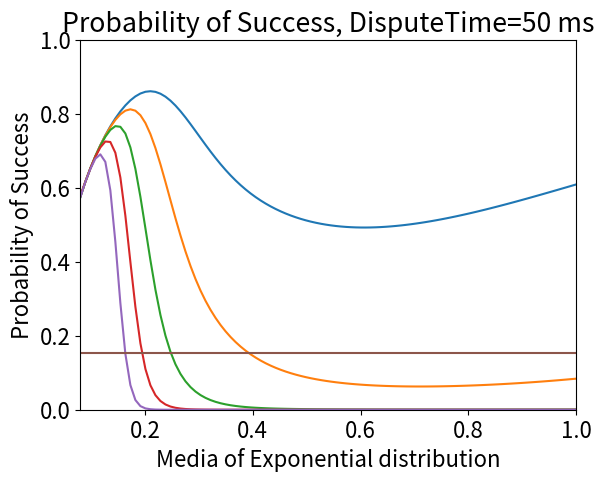

Generate this figure with matplotlib: (Note: this script raises an exception after producing the figure.)
import numpy as np
import matplotlib.pyplot as plt
import math 

#plt.rc('xtick', labelsize=20) 
#plt.rc('ytick', labelsize=20) 
plt.rcParams.update({'font.size': 16})


T=5.4 #milisegundos, tiempo de un slot, duración de un paquete
Tdisputa=50 #milisegundos, tiempo de proceso completo
m=round(Tdisputa/T) #cantidad de slots


def distP(l,x): #distribucion exponencial# l=0 dist uniforme
	#l lambda
	#x tiempo
	if (l==0):
		return x*1./Tdisputa
	else:
		return (1-math.exp(-l*x))

def penvio(i,l): #probabilidad de envio en slot i
	#numero de slot en el que se quiere calcular la probabilidad de envio
	#l lambda
	if (i==m-1):
		return 1-distP(l,i*T)
	else:	
		return distP(l,(i+1)*T)-distP(l,i*T)

def pexito(n,i,l):#probabilidad de tener un envio exitoso en slot i con n nodos disputando
	#n nodos restantes por enviar paquetes
	#i-esimo slot
	#l lambda
	return n*penvio(i,l)*(1-penvio(i,l))**(n-1)

def nodosRestantes(n,i,l): #nodos restantes por enviar paquetes en el i-esimo slot
	return n-distP(l,i*T)*n

def pexitoProceso(m,n,l):
	#m slots
	#n nodos
	#l lambda
	prod=1	
	for i in range(int(m)): 
		#nr=nodosRestantes(n,i,l)
		prod=prod*(1-pexito(n,i,l))	#productoria de la probabilidad de falla
	return 1-prod



nodos=[50,100,200,400,800]
L=1./Tdisputa
#lamb=np.linspace(0.08,1,100)
media=np.linspace(0.08,1,100)
lamb=L/media
resultados=np.empty((len(media),len(nodos)))
for n in range(len(nodos)):
	for l in range(len(media)):
		resultados[l,n]=pexitoProceso(m,nodos[n],L/media[l])
	plt.plot(media, resultados[:,n],label="Exp. dist. ("+str(nodos[n])+' nodes)')
plt.plot(media,pexitoProceso(m,50,0)*np.ones((len(lamb))),label='Uniform dist. (50 nodes)')	
plt.title("Probability of Success, DisputeTime="+str(Tdisputa)+' ms')
plt.xlabel("Media of Exponential distribution")
plt.ylabel("Probability of Success")
plt.xlim(min(media),max(media))
plt.ylim(0,1)
plt.legend(loc='upper rigth')
plt.show()
